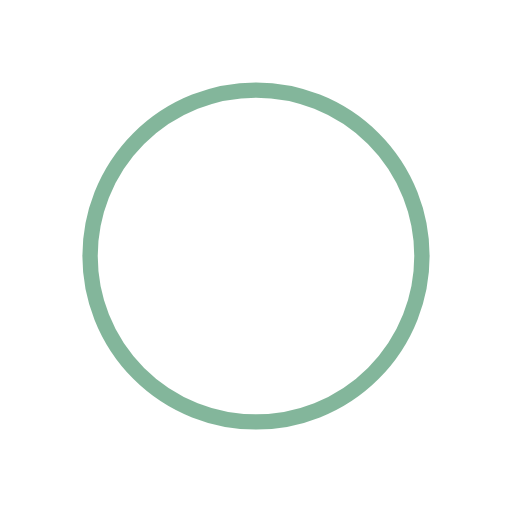
t = 0.00 s
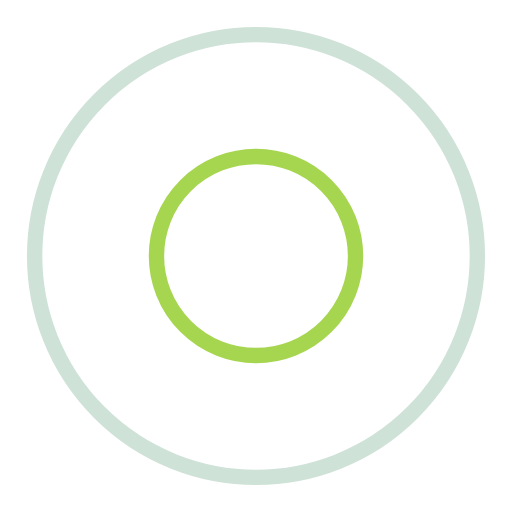
t = 0.38 s
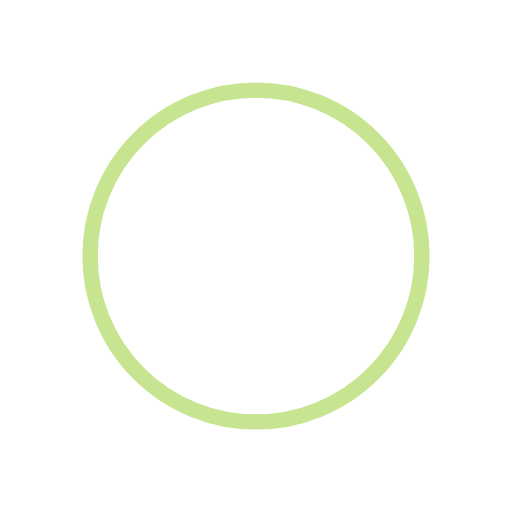
t = 0.75 s
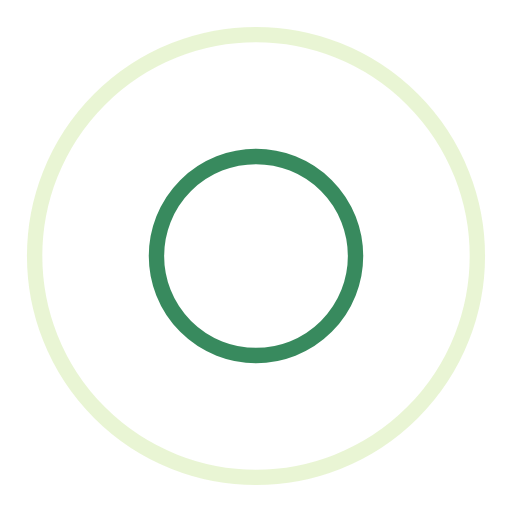
t = 1.13 s

The animated SVG that drew these frames (rendered in a browser with its animation timeline set to each time). Animation: 4 SMIL elements (animate=4); one cycle of 1.50 s, repeats indefinitely.

<svg width="152px"  height="152px"  xmlns="http://www.w3.org/2000/svg" viewBox="0 0 100 100" preserveAspectRatio="xMidYMid" class="lds-ripple" style="background: none;"><circle cx="50" cy="50" r="39.8706" fill="none" ng-attr-stroke="{{config.c1}}" ng-attr-stroke-width="{{config.width}}" stroke="#076d37" stroke-width="3"><animate attributeName="r" calcMode="spline" values="0;50" keyTimes="0;1" dur="1.5" keySplines="0 0.2 0.8 1" begin="-0.75s" repeatCount="indefinite"></animate><animate attributeName="opacity" calcMode="spline" values="1;0" keyTimes="0;1" dur="1.5" keySplines="0.2 0 0.8 1" begin="-0.75s" repeatCount="indefinite"></animate></circle><circle cx="50" cy="50" r="14.5515" fill="none" ng-attr-stroke="{{config.c2}}" ng-attr-stroke-width="{{config.width}}" stroke="#90CB24" stroke-width="3"><animate attributeName="r" calcMode="spline" values="0;50" keyTimes="0;1" dur="1.5" keySplines="0 0.2 0.8 1" begin="0s" repeatCount="indefinite"></animate><animate attributeName="opacity" calcMode="spline" values="1;0" keyTimes="0;1" dur="1.5" keySplines="0.2 0 0.8 1" begin="0s" repeatCount="indefinite"></animate></circle></svg>